Run: headless pygame with SDL's dummy video driver; simulated clock (each Clock.tick advances the game by its frame time, no real sleeping); random seed 0; keys injected as events and as key.get_pressed() state; no mouse input.
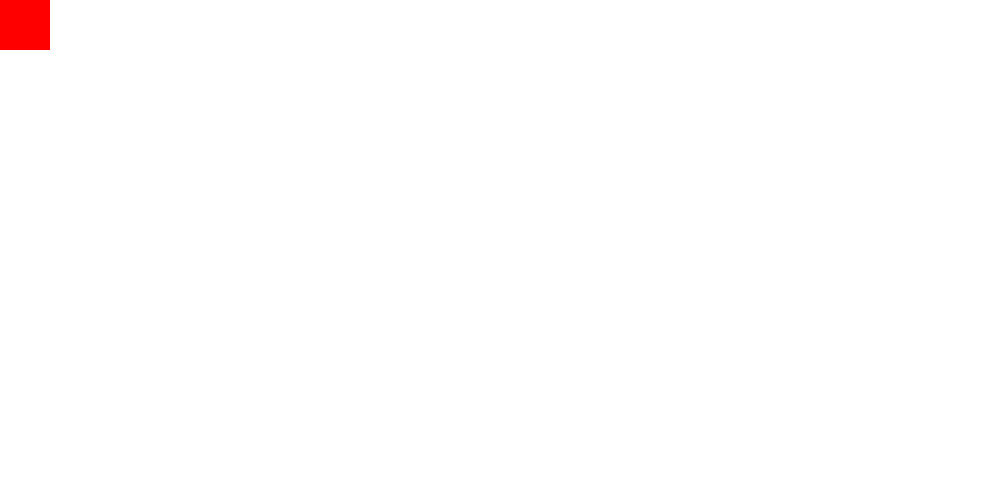
Frame 1 of 4 · flips 1–60 · no input
Frame 2 of 4 · flips 61–180 · tapped SPACE, RETURN · held RIGHT (→), D · screen unchanged from frame 1, image omitted
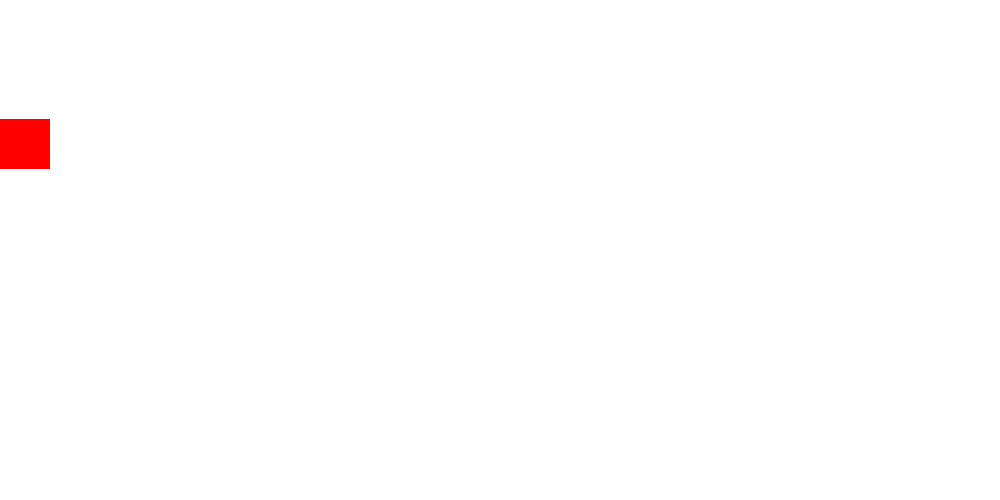
Frame 3 of 4 · flips 181–300 · held DOWN (↓), S
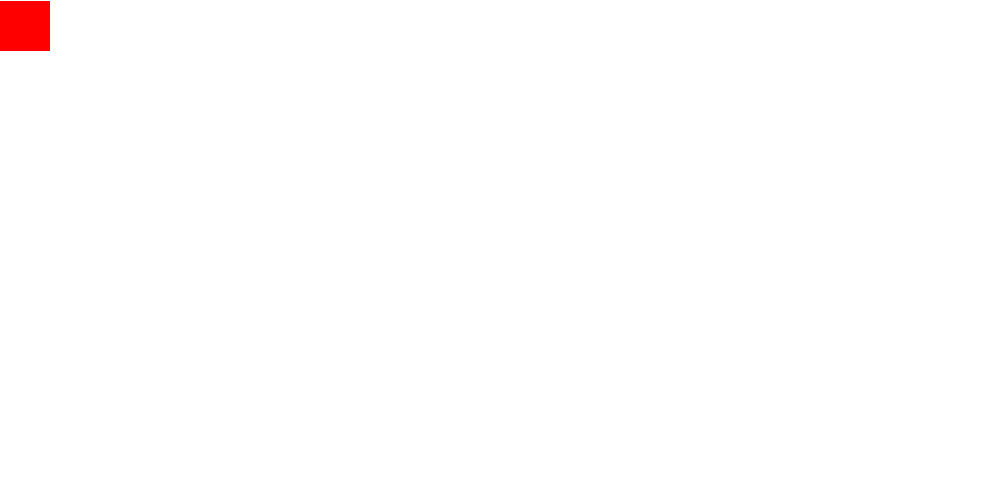
Frame 4 of 4 · flips 301–420 · held LEFT (←), A, UP (↑), W

The pygame program that drew these frames:

import pygame
pygame.init()

width, height = 1000,500

screen = pygame.display.set_mode((width, height))
red = 255,0,0
white = 255,255,255
black = 0,0,0
green = 0,255,0
color_1 = 100,120,126

x = 0
y = 0
moveX = 0
moveY = 0

while True:
    for event in pygame.event.get():
        if event.type == pygame.QUIT:
            pygame.quit()
            quit()

        if event.type == pygame.KEYDOWN:
            if event.key == pygame.K_RIGHT:
                moveX = 1
                moveY = 0
            elif event.key == pygame.K_LEFT:
                moveX = -1
                moveY = 0
            elif event.key == pygame.K_DOWN:
                moveY = 1
                moveX = 0
            elif event.key == pygame.K_UP:
                moveY = -1
                moveX = 0
        elif event.type == pygame.KEYUP:
            moveX = 0
            moveY = 0

    screen.fill(white)
    pygame.draw.rect(screen,red,[x,y,50,50])
    x += moveX
    y += moveY

    if x > width - 50:
        moveX = -1
    elif x < 0:
        moveX = 1
    elif y > height - 50:
        moveY = -1
    elif y < 0:
        moveY = 1

    pygame.display.update()
